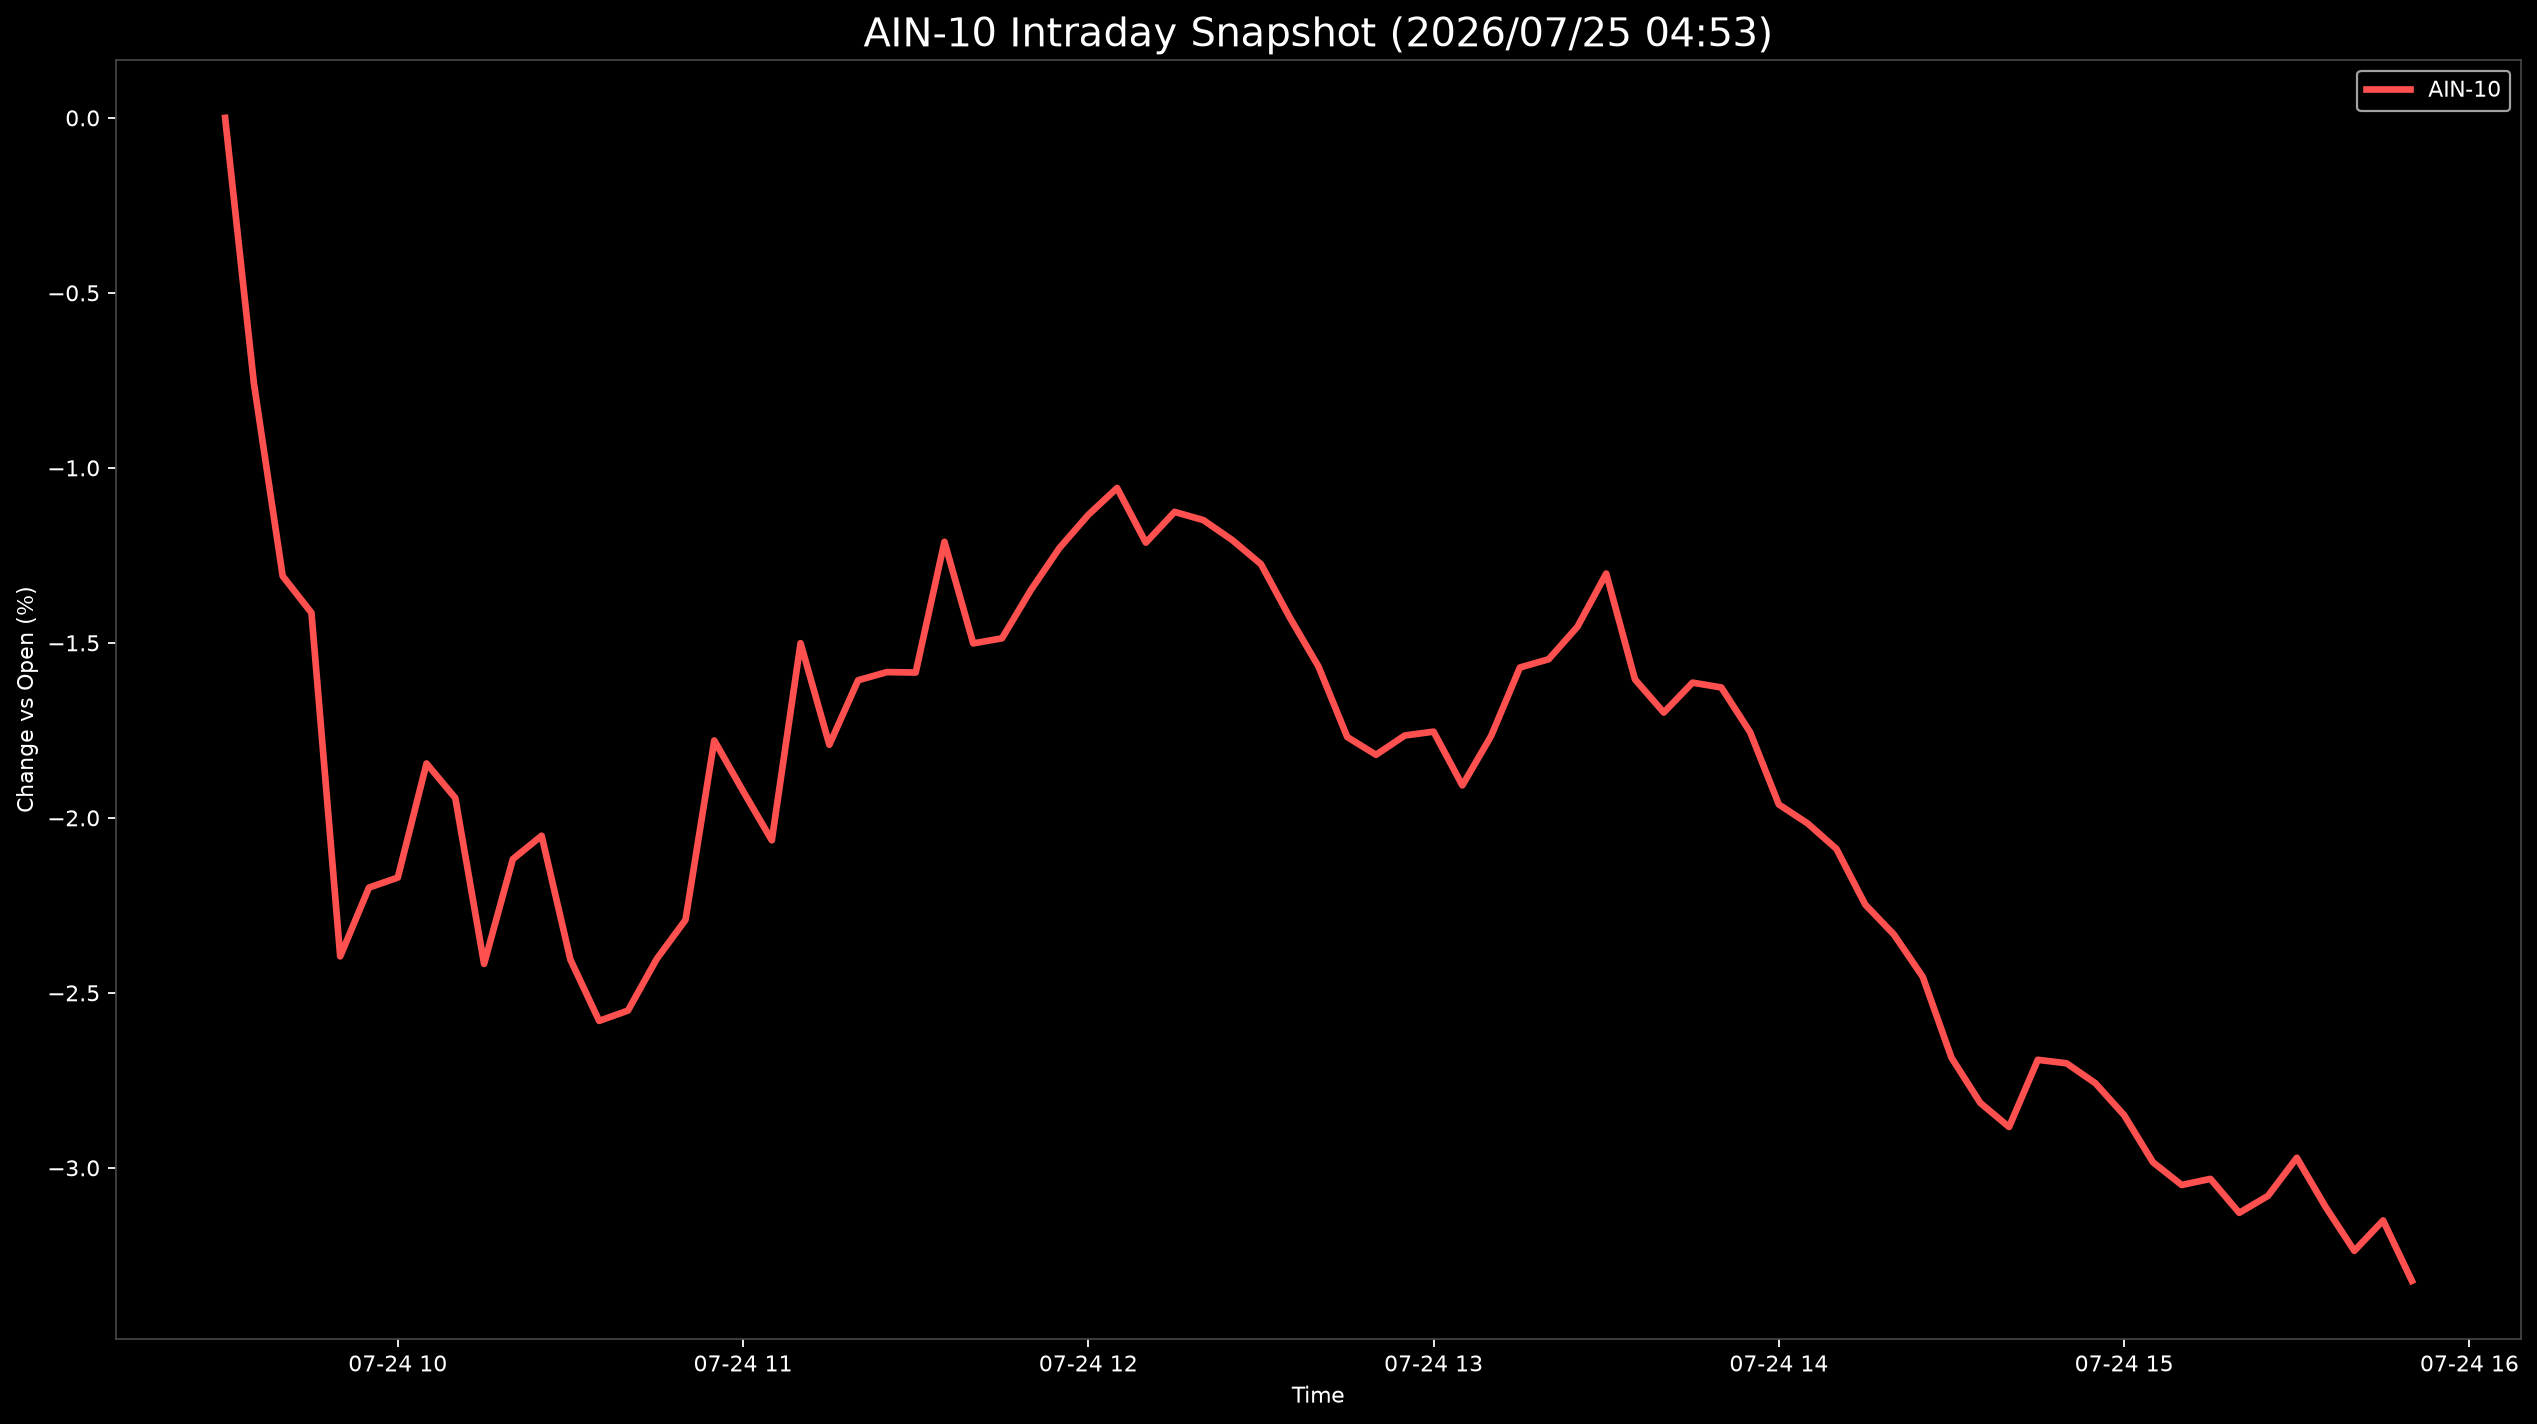

The file beside this chart, header and first rows:
Datetime, AIN-10
2026-07-24 09:30:00, 0.0
2026-07-24 09:35:00, -0.7581
2026-07-24 09:40:00, -1.309
2026-07-24 09:45:00, -1.414
2026-07-24 09:50:00, -2.396
2026-07-24 09:55:00, -2.199
2026-07-24 10:00:00, -2.171
2026-07-24 10:05:00, -1.845
2026-07-24 10:10:00, -1.943
2026-07-24 10:15:00, -2.417
2026-07-24 10:20:00, -2.118
2026-07-24 10:25:00, -2.051
2026-07-24 10:30:00, -2.405
2026-07-24 10:35:00, -2.58
2026-07-24 10:40:00, -2.551
2026-07-24 10:45:00, -2.403
2026-07-24 10:50:00, -2.292
2026-07-24 10:55:00, -1.779
2026-07-24 11:00:00, -1.923
2026-07-24 11:05:00, -2.064
2026-07-24 11:10:00, -1.501
2026-07-24 11:15:00, -1.791
2026-07-24 11:20:00, -1.607
2026-07-24 11:25:00, -1.584
2026-07-24 11:30:00, -1.585
2026-07-24 11:35:00, -1.211
2026-07-24 11:40:00, -1.502
2026-07-24 11:45:00, -1.487
2026-07-24 11:50:00, -1.349
2026-07-24 11:55:00, -1.229
2026-07-24 12:00:00, -1.134
2026-07-24 12:05:00, -1.058
2026-07-24 12:10:00, -1.214
2026-07-24 12:15:00, -1.126
2026-07-24 12:20:00, -1.149
2026-07-24 12:25:00, -1.206
2026-07-24 12:30:00, -1.275
2026-07-24 12:35:00, -1.427
2026-07-24 12:40:00, -1.568
2026-07-24 12:45:00, -1.769
2026-07-24 12:50:00, -1.82
2026-07-24 12:55:00, -1.765
2026-07-24 13:00:00, -1.754
2026-07-24 13:05:00, -1.907
2026-07-24 13:10:00, -1.766
2026-07-24 13:15:00, -1.57
2026-07-24 13:20:00, -1.547
2026-07-24 13:25:00, -1.454
2026-07-24 13:30:00, -1.302
2026-07-24 13:35:00, -1.604
2026-07-24 13:40:00, -1.699
2026-07-24 13:45:00, -1.614
2026-07-24 13:50:00, -1.627
2026-07-24 13:55:00, -1.755
2026-07-24 14:00:00, -1.962
2026-07-24 14:05:00, -2.016
2026-07-24 14:10:00, -2.089
2026-07-24 14:15:00, -2.248
2026-07-24 14:20:00, -2.333
2026-07-24 14:25:00, -2.454
... 17 more rows
